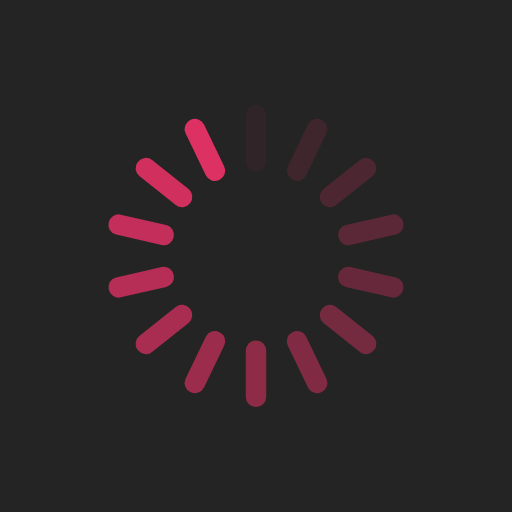
t = 0.00 s
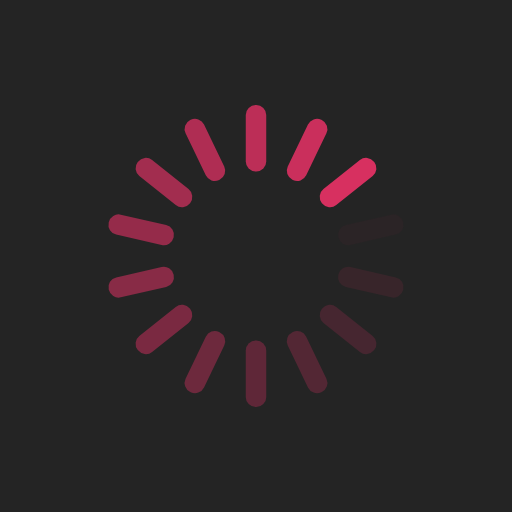
t = 0.25 s
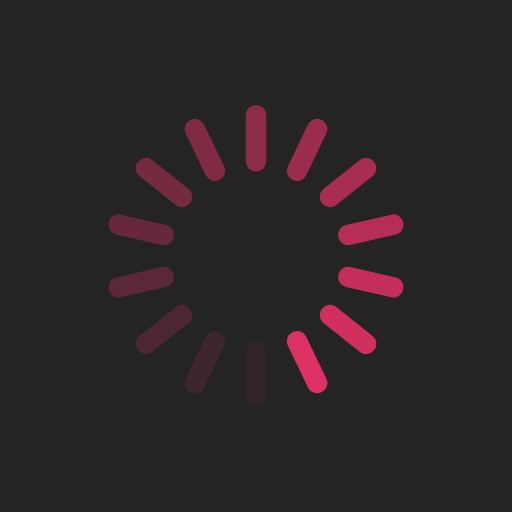
t = 0.50 s
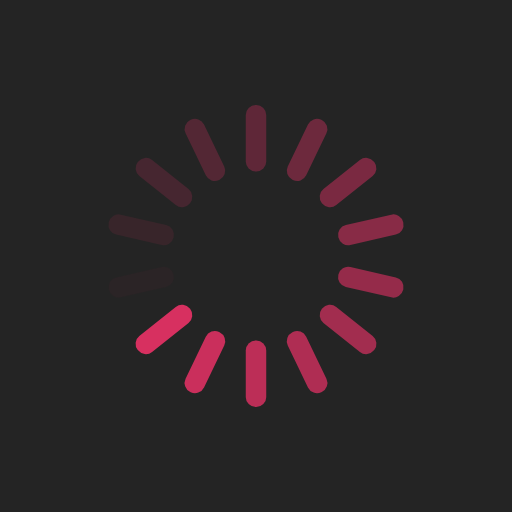
t = 0.75 s

The animated SVG that drew these frames (rendered in a browser with its animation timeline set to each time). Animation: 14 SMIL elements (animate=14); one cycle of 1.00 s, repeats indefinitely.

<?xml version="1.0" encoding="utf-8"?>
<svg xmlns="http://www.w3.org/2000/svg" xmlns:xlink="http://www.w3.org/1999/xlink" style="margin: auto; background: rgb(36, 36, 36); display: block; shape-rendering: auto;" width="200px" height="200px" viewBox="0 0 100 100" preserveAspectRatio="xMidYMid">
<g transform="rotate(0 50 50)">
  <rect x="48" y="20.5" rx="1.95" ry="1.95" width="4" height="13" fill="#de3163">
    <animate attributeName="opacity" values="1;0" keyTimes="0;1" dur="1s" begin="-0.9285714285714286s" repeatCount="indefinite"></animate>
  </rect>
</g><g transform="rotate(25.714285714285715 50 50)">
  <rect x="48" y="20.5" rx="1.95" ry="1.95" width="4" height="13" fill="#de3163">
    <animate attributeName="opacity" values="1;0" keyTimes="0;1" dur="1s" begin="-0.8571428571428571s" repeatCount="indefinite"></animate>
  </rect>
</g><g transform="rotate(51.42857142857143 50 50)">
  <rect x="48" y="20.5" rx="1.95" ry="1.95" width="4" height="13" fill="#de3163">
    <animate attributeName="opacity" values="1;0" keyTimes="0;1" dur="1s" begin="-0.7857142857142857s" repeatCount="indefinite"></animate>
  </rect>
</g><g transform="rotate(77.14285714285714 50 50)">
  <rect x="48" y="20.5" rx="1.95" ry="1.95" width="4" height="13" fill="#de3163">
    <animate attributeName="opacity" values="1;0" keyTimes="0;1" dur="1s" begin="-0.7142857142857143s" repeatCount="indefinite"></animate>
  </rect>
</g><g transform="rotate(102.85714285714286 50 50)">
  <rect x="48" y="20.5" rx="1.95" ry="1.95" width="4" height="13" fill="#de3163">
    <animate attributeName="opacity" values="1;0" keyTimes="0;1" dur="1s" begin="-0.6428571428571429s" repeatCount="indefinite"></animate>
  </rect>
</g><g transform="rotate(128.57142857142858 50 50)">
  <rect x="48" y="20.5" rx="1.95" ry="1.95" width="4" height="13" fill="#de3163">
    <animate attributeName="opacity" values="1;0" keyTimes="0;1" dur="1s" begin="-0.5714285714285714s" repeatCount="indefinite"></animate>
  </rect>
</g><g transform="rotate(154.28571428571428 50 50)">
  <rect x="48" y="20.5" rx="1.95" ry="1.95" width="4" height="13" fill="#de3163">
    <animate attributeName="opacity" values="1;0" keyTimes="0;1" dur="1s" begin="-0.5s" repeatCount="indefinite"></animate>
  </rect>
</g><g transform="rotate(180 50 50)">
  <rect x="48" y="20.5" rx="1.95" ry="1.95" width="4" height="13" fill="#de3163">
    <animate attributeName="opacity" values="1;0" keyTimes="0;1" dur="1s" begin="-0.42857142857142855s" repeatCount="indefinite"></animate>
  </rect>
</g><g transform="rotate(205.71428571428572 50 50)">
  <rect x="48" y="20.5" rx="1.95" ry="1.95" width="4" height="13" fill="#de3163">
    <animate attributeName="opacity" values="1;0" keyTimes="0;1" dur="1s" begin="-0.35714285714285715s" repeatCount="indefinite"></animate>
  </rect>
</g><g transform="rotate(231.42857142857142 50 50)">
  <rect x="48" y="20.5" rx="1.95" ry="1.95" width="4" height="13" fill="#de3163">
    <animate attributeName="opacity" values="1;0" keyTimes="0;1" dur="1s" begin="-0.2857142857142857s" repeatCount="indefinite"></animate>
  </rect>
</g><g transform="rotate(257.14285714285717 50 50)">
  <rect x="48" y="20.5" rx="1.95" ry="1.95" width="4" height="13" fill="#de3163">
    <animate attributeName="opacity" values="1;0" keyTimes="0;1" dur="1s" begin="-0.21428571428571427s" repeatCount="indefinite"></animate>
  </rect>
</g><g transform="rotate(282.85714285714283 50 50)">
  <rect x="48" y="20.5" rx="1.95" ry="1.95" width="4" height="13" fill="#de3163">
    <animate attributeName="opacity" values="1;0" keyTimes="0;1" dur="1s" begin="-0.14285714285714285s" repeatCount="indefinite"></animate>
  </rect>
</g><g transform="rotate(308.57142857142856 50 50)">
  <rect x="48" y="20.5" rx="1.95" ry="1.95" width="4" height="13" fill="#de3163">
    <animate attributeName="opacity" values="1;0" keyTimes="0;1" dur="1s" begin="-0.07142857142857142s" repeatCount="indefinite"></animate>
  </rect>
</g><g transform="rotate(334.2857142857143 50 50)">
  <rect x="48" y="20.5" rx="1.95" ry="1.95" width="4" height="13" fill="#de3163">
    <animate attributeName="opacity" values="1;0" keyTimes="0;1" dur="1s" begin="0s" repeatCount="indefinite"></animate>
  </rect>
</g>
<!-- [ldio] generated by https://loading.io/ --></svg>
